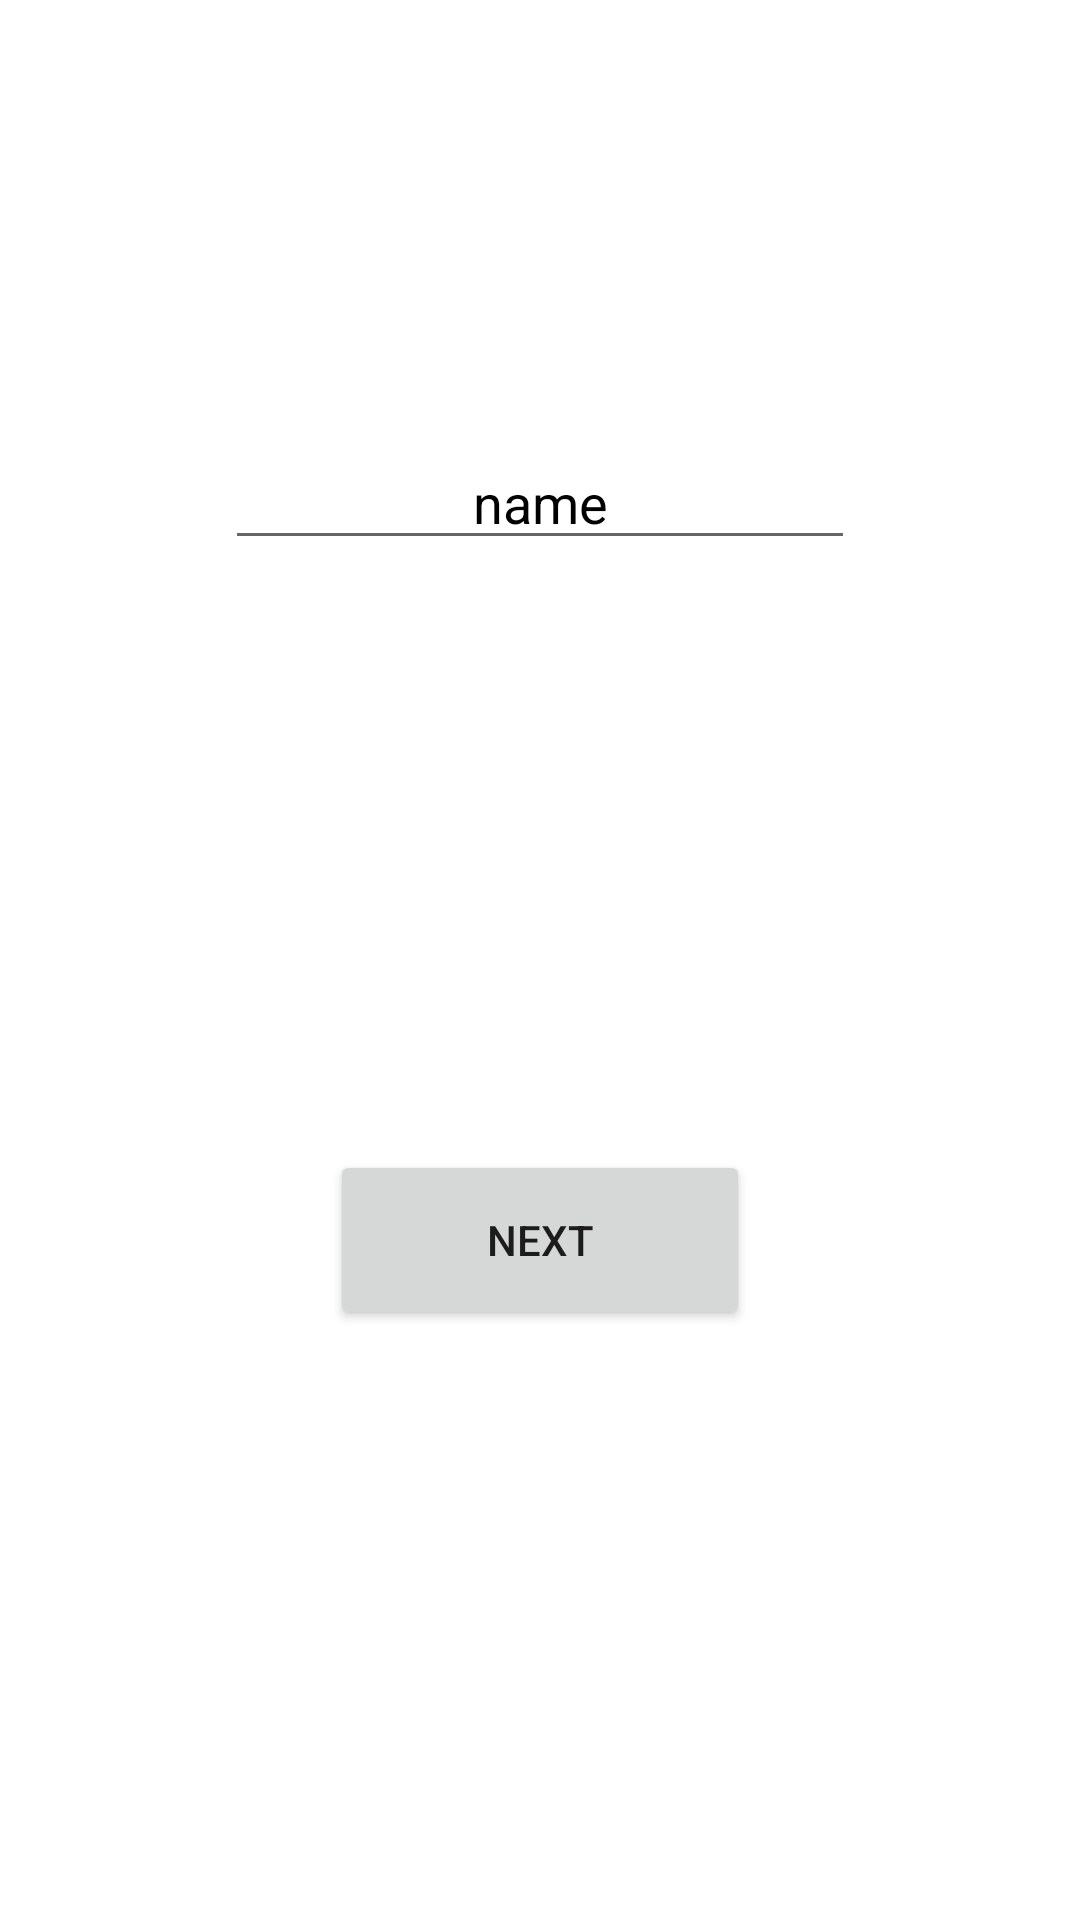

Here is an Android app screen rendered from its layout file. Give the layout XML and the strings, colors and styles it references.
<!-- AndroidManifest.xml: application theme Theme.FootballManagerFantasy -->
<!-- res/layout/get_user_name.xml -->
<?xml version="1.0" encoding="utf-8"?>
<androidx.constraintlayout.widget.ConstraintLayout
    xmlns:android="http://schemas.android.com/apk/res/android"
    xmlns:app="http://schemas.android.com/apk/res-auto"
    xmlns:tools="http://schemas.android.com/tools"
    android:layout_width="match_parent"
    android:layout_height="match_parent"
    android:background="@drawable/stadium"
    >

    <EditText
        android:id="@+id/PersonName"
        android:layout_width="wrap_content"
        android:layout_height="wrap_content"
        android:ems="10"
        android:inputType="textPersonName"
        android:text="@string/input_name"
        android:textAlignment="center"
        android:textColor="@color/black"
        app:layout_constraintBottom_toBottomOf="parent"
        app:layout_constraintEnd_toEndOf="parent"
        app:layout_constraintHorizontal_bias="0.499"
        app:layout_constraintStart_toStartOf="parent"
        app:layout_constraintTop_toTopOf="parent"
        app:layout_constraintVertical_bias="0.243"
        android:autofillHints="" />

    <Button
        android:id="@+id/button"
        android:layout_width="140dp"
        android:layout_height="60dp"
        android:text="@string/button_next"
        app:layout_constraintBottom_toBottomOf="parent"
        app:layout_constraintEnd_toEndOf="parent"
        app:layout_constraintStart_toStartOf="parent"
        app:layout_constraintTop_toBottomOf="@+id/PersonName" />
</androidx.constraintlayout.widget.ConstraintLayout>
<!-- resources referenced by this layout -->
<resources>
  <color name="black">#FF000000</color>
  <string name="button_next">next</string>
  <string name="input_name">name</string>
  <style name="Theme.FootballManagerFantasy" parent="Theme.MaterialComponents.DayNight.DarkActionBar">
          
          <item name="colorPrimary">@color/purple_500</item>
          <item name="colorPrimaryVariant">@color/purple_700</item>
          <item name="colorOnPrimary">@color/white</item>
          
          <item name="colorSecondary">@color/teal_200</item>
          <item name="colorSecondaryVariant">@color/teal_700</item>
          <item name="colorOnSecondary">@color/black</item>
          
          <item name="android:statusBarColor" tools:targetApi="l">?attr/colorPrimaryVariant</item>
          
      </style>
  <color name="purple_500">#FF6200EE</color>
  <color name="purple_700">#FF3700B3</color>
  <color name="white">#FFFFFFFF</color>
  <color name="teal_200">#FF03DAC5</color>
  <color name="teal_700">#FF018786</color>
</resources>
